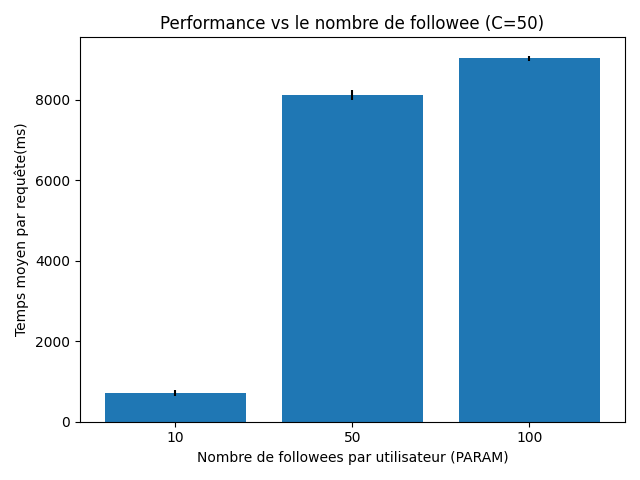

Source data for this figure (header and first rows):
PARAM, AVG_TIME, RUN, FAILED
10, 814.7, 1, 0
10, 669.6, 2, 0
10, 669.5, 3, 0
50, 8023, 1, 1
50, 8053, 2, 1
50, 8305, 3, 1
100, 9082, 1, 1
100, 8924, 2, 1
100, 9066, 3, 1
